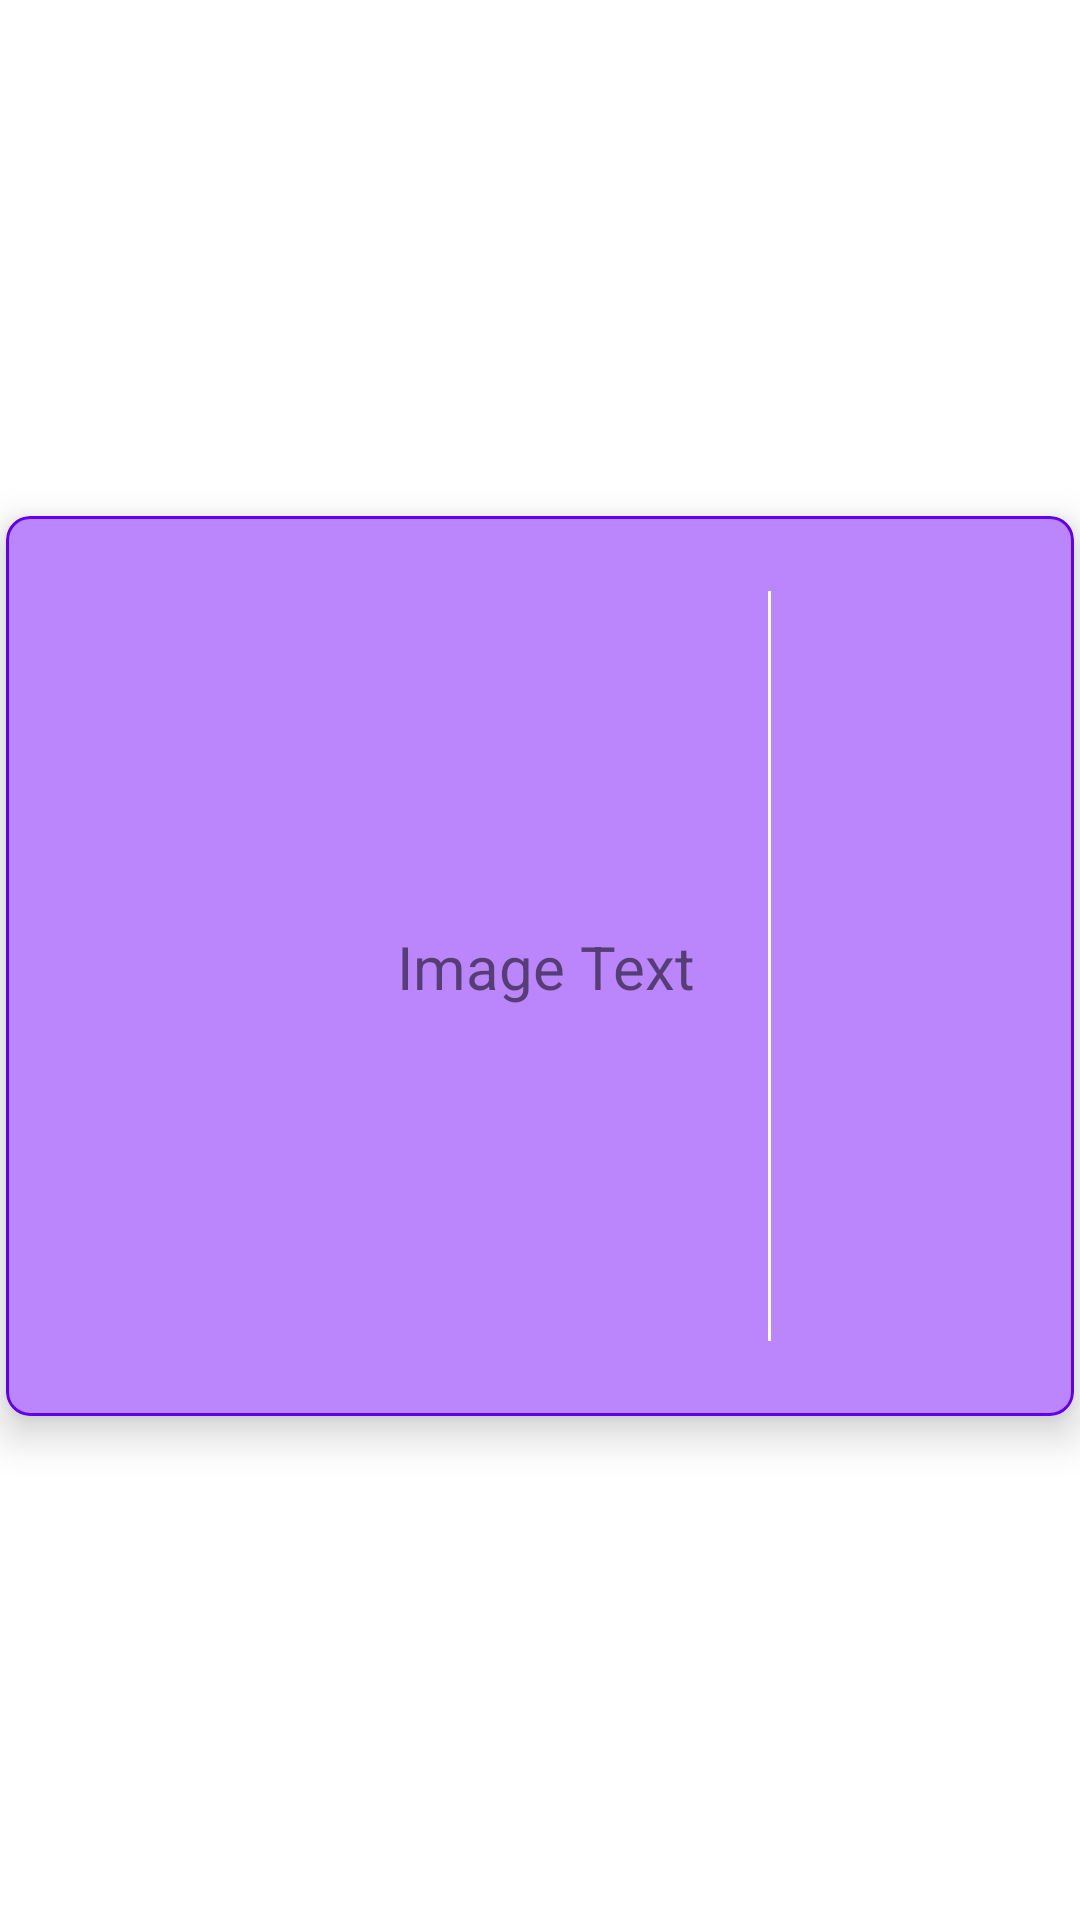

Here is an Android app screen rendered from its layout file. Give the layout XML and the strings, colors and styles it references.
<!-- AndroidManifest.xml: application theme Theme.Task -->
<!-- res/layout/layout_showing_image.xml -->
<?xml version="1.0" encoding="utf-8"?>
<FrameLayout xmlns:android="http://schemas.android.com/apk/res/android"
    xmlns:tools="http://schemas.android.com/tools"
    android:layout_width="wrap_content"
    android:layout_height="wrap_content"
    android:id="@+id/FR_Parent"
    xmlns:app="http://schemas.android.com/apk/res-auto"
 >


    <androidx.constraintlayout.widget.ConstraintLayout
        android:layout_width="match_parent"
        android:layout_height="match_parent"
        android:layout_marginTop="4dp">
        <com.google.android.material.card.MaterialCardView
            android:id="@+id/Card_Image"
            android:layout_width="match_parent"
            android:layout_height="300dp"
            app:cardCornerRadius="8dp"
            android:layout_margin="2dp"
            app:cardElevation="8dp"
            android:elevation="8dp"
            app:cardBackgroundColor="@color/purple_200"
            app:rippleColor="@color/white"
            app:strokeColor="@color/purple_500"
            app:strokeWidth="1dp"
            app:cardPreventCornerOverlap="true"
            app:layout_constraintStart_toStartOf="parent"
            app:layout_constraintEnd_toEndOf="parent"
            app:layout_constraintBottom_toBottomOf="parent"
            app:layout_constraintTop_toTopOf="parent">
            <androidx.constraintlayout.widget.ConstraintLayout
                android:layout_width="match_parent"
                android:layout_height="match_parent"
                android:padding="2dp"
                android:layout_margin="2dp">
                <ImageView
                    android:id="@+id/IM_Icon"
                    android:layout_width="250dp"
                    android:layout_height="250dp"
                    android:src="@drawable/ic_photo"
                    app:layout_constraintVertical_bias="0.5"
                    app:layout_constraintHorizontal_bias="0.0"
                    app:layout_constraintStart_toStartOf="parent"
                    app:layout_constraintEnd_toEndOf="parent"
                    app:layout_constraintBottom_toBottomOf="parent"
                    app:layout_constraintTop_toTopOf="parent"/>

                <View
                    android:layout_width="1dp"
                    android:layout_height="250dp"
                    android:background="@color/white"
                    android:backgroundTint="@color/white"
                    app:layout_constraintBottom_toBottomOf="@+id/IM_Icon"
                    app:layout_constraintStart_toEndOf="@+id/IM_Icon"
                    app:layout_constraintTop_toTopOf="@+id/IM_Icon" />
                <com.google.android.material.textview.MaterialTextView
                    android:id="@+id/TV_text"
                    android:layout_width="match_parent"
                    android:layout_height="wrap_content"
                    android:layout_marginEnd="4dp"
                    android:layout_marginStart="8dp"
                    android:gravity="center"
                    android:textSize="20sp"
                    android:text="Image Text"
                    app:layout_constraintBottom_toBottomOf="parent"
                    app:layout_constraintEnd_toEndOf="parent"
                    app:layout_constraintStart_toEndOf="@+id/IM_Icon"
                    app:layout_constraintTop_toTopOf="parent" />
            </androidx.constraintlayout.widget.ConstraintLayout>
        </com.google.android.material.card.MaterialCardView>
    </androidx.constraintlayout.widget.ConstraintLayout>
</FrameLayout>
<!-- resources referenced by this layout -->
<resources>
  <style name="Theme.Task" parent="Theme.MaterialComponents.DayNight.DarkActionBar">
          
          <item name="colorPrimary">@color/purple_500</item>
          <item name="colorPrimaryVariant">@color/purple_700</item>
          <item name="colorOnPrimary">@color/white</item>
          
          <item name="colorSecondary">@color/teal_200</item>
          <item name="colorSecondaryVariant">@color/teal_700</item>
          <item name="colorOnSecondary">@color/black</item>
          
          <item name="android:statusBarColor" tools:targetApi="l">?attr/colorPrimaryVariant</item>
          
      </style>
  <!-- not gathered from this repository: default colours our renderer supplied (Android Studio template values) -->
  <color name="purple_200">#FFBB86FC</color>
  <color name="purple_500">#FF6200EE</color>
  <color name="purple_700">#FF3700B3</color>
  <color name="teal_200">#FF03DAC5</color>
  <color name="teal_700">#FF018786</color>
  <color name="black">#FF000000</color>
  <color name="white">#FFFFFFFF</color>
</resources>
